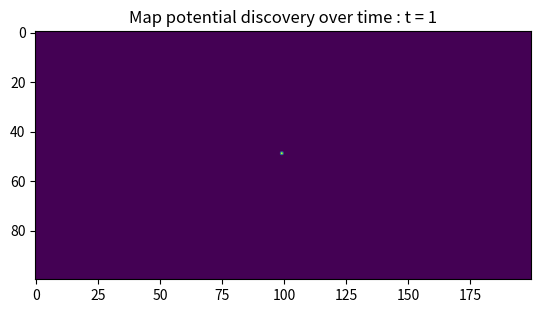

This chart was generated by the following Python code:
# -*- coding: utf-8 -*-
"""
gridmap class

[redacted]
"""


import numpy as np
import matplotlib.pyplot as plt

# =============================================================================
class gridmap:
# =============================================================================
    
    # -------------------------------------------------------------------------
    def __init__(self, xmin, xmax, ymin, ymax, dx, dy, t0, tf, dt):
    # -------------------------------------------------------------------------

        self.xmin = xmin
        self.xmax = xmax
        self.dx = dx
        self.ymin = ymin
        self.ymax = ymax
        self.dy = dy
        self.t0 = t0
        self.tf = tf
        self.dt = dt

        # map of intensities values from t = t0 to t = tf
        self.map = -np.ones((int((ymax-ymin)/dy), int((xmax-xmin)/dx), int(round((tf-t0+dt)/dt, 0))))

        print(np.shape(self.map))

        # number of times a cell of the map had its value updated
        self.map_occurences = np.zeros((int((ymax-ymin)/dy), int((xmax-xmin)/dx)))
    
    def update(self, xpos, ypos, particle_intensity_value, t):

        map_line_index = int(-(ypos-ymin)/dy + (ymax-ymin)/dy - dy)
        map_column_index = int((xpos-xmin)/dx - dx)
        self.map[map_line_index, map_column_index, int(t/dt)] = particle_intensity_value
        self.map_occurences[map_line_index, map_column_index] += 1

        print(f"updating position {xpos}x{ypos} at time {t}")
        print(f"position in table : line = {map_line_index}, column = {map_column_index}")

        


    def plot(self, t, fig = None, ax = None):

        if ax == None or fig == None:
            fig = plt.figure("Potential map over time")
            ax = fig.add_subplot(111)
            plt.imshow(self.map[:, :, int(t/self.dt)])
            ax.set_xlim = (self.xmin, self.xmax)
            ax.set_ylim = (self.ymax, self.ymin)
            ax.set_title(f"Map potential discovery over time : t = {t}")
            
            
            
        else:
            ax.imshow(self.map[:, :, int(t/self.dt)])
        
        print("map plotted")


    def plot_animation(self, tf = None):        
        
        if tf == None:
            tf = self.tf

        fig = plt.figure("Potential map over time")
        ax = fig.add_subplot(111, aspect='equal', autoscale_on=False, xlim=(self.xmin, self.xmax), ylim=(self.ymin, self.ymax))
        
        for t in range(self.t0, tf, self.dt):

            ax.cla()
            ax.set_title(f"Map potential discovery over time : t = {t}/{self.tf}")

            self.plot(fig, ax, t)


        








# ============================== MAIN =========================================        
if __name__=='__main__':
# =============================================================================

    xmin = -10
    xmax = 10
    
    ymin = -10
    ymax = 10

    dx = 0.1
    dy = 0.2

    t0 = 0
    tf = 5
    dt = 0.1

    grid_test = gridmap(xmin, xmax, ymin, ymax, dx, dy, t0, tf, dt)
    grid_test.update(0, 0, 15, 1)
    grid_test.plot(1)

    plt.show()

